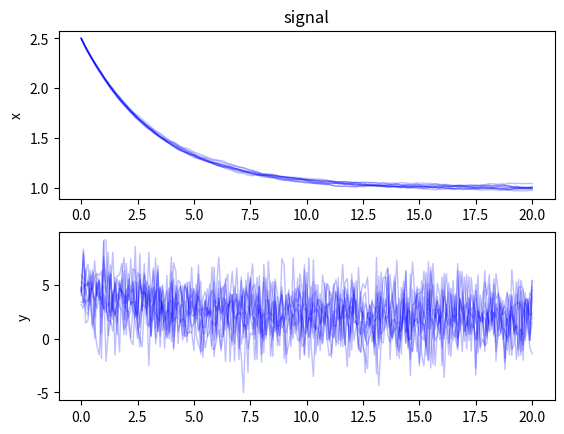
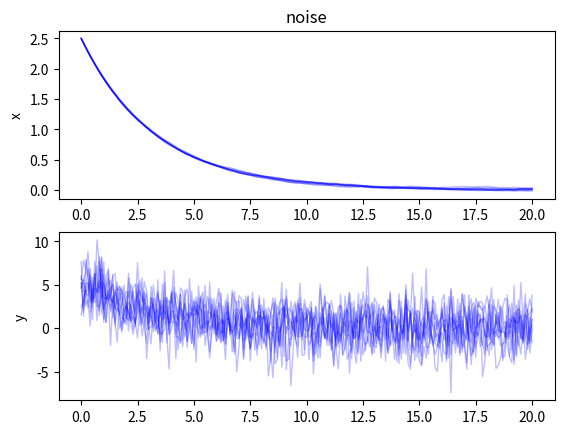

These charts were generated, in order, by the following Python code:
import math
import numpy as np
import matplotlib.pyplot as plt

class RccircuitEnsemble():
    def __init__(self, signal, title):
        self.signal = signal
        self.title = title
        self.runs = []

    def plot(self):
        lw = 1
        plt.figure()
        for run in self.runs:
            log = np.asarray(run.log)
            plt.subplot(2, 1, 1)
            plt.plot(log[:, 0], log[:, 1], linewidth=lw, color='b', alpha=.25), plt.ylabel('x')
            if self.title: plt.title(self.title)
            plt.subplot(2, 1, 2)
            plt.plot(log[:, 0], log[:, 2], linewidth=lw, color='b', alpha=.25), plt.ylabel('y')

class Rccircuit():
    def __init__(self, signal):
        self.u = signal * 1e-6 # amps step-function input
        self.tsteps = 201
        self.dt = .1
        self.x = 2.5 + math.sqrt(1e-6) * np.random.randn()
        self.Rww = 1e-5
        self.Rvv = 4
        self.log = []
        v = math.sqrt(self.Rvv) * np.random.randn()
        self.y = 2 * self.x + v
        self.log.append([0, self.x, self.y])

    def steps(self):
        for tstep in range(1, self.tsteps):
            tsec = tstep * self.dt
            w = math.sqrt(self.Rww) * np.random.randn()
            v = math.sqrt(self.Rvv) * np.random.randn()
            self.x = .97 * self.x + 100 * self.u + w
            self.y = 2 * self.x + v
            self.log.append([tsec, self.x, self.y])
            yield (tsec, self.x, self.y)

    def plot(self):
        log = np.asarray(self.log)
        lw = 1
        plt.figure()
        plt.subplot(2, 1, 1), plt.plot(log[:, 0], log[:, 1], linewidth=lw), plt.ylabel('x')
        plt.subplot(2, 1, 2), plt.plot(log[:, 0], log[:, 2], linewidth=lw), plt.ylabel('y')

class Jazwinski1():
    def __init__(self):
        self.tsteps = 151
        self.dt = .01
        self.x = 2.
        self.Rww = 1e-6
        self.Rvv = 9e-2
        self.log = []
        self.va = np.vectorize(self.a)
        self.vc = np.vectorize(self.c)
        bignsubx = 1
        kappa = 1
        k0 = bignsubx + kappa
        k1 = kappa / float(k0)
        k2 = 1 / float(2 * k0)
        self.nsamp = 250
        self.W = np.array([k1, k2, k2])
        self.k0 = k0
        self.kappa = kappa

    def a(self, x, w=0):
        return (1 - .05 * self.dt) * x + (.04 * self.dt) * x ** 2 + w

    def c(self, x, v=0):
        return x ** 2 + x ** 3 + v

    def A(self, x):
        return 1 - .05 * self.dt + .08 * self.dt * x

    def C(self, x):
        return 2 * x + 3 * x ** 2

    def X(self, xhat, Ptil):
        return [xhat, xhat + math.sqrt(self.k0 * Ptil), xhat - math.sqrt(self.k0 * Ptil)]

    def Xhat(self, X, Rww):
        return [X[0], X[1] + self.kappa * math.sqrt(Rww), X[2] - self.kappa * math.sqrt(Rww)]

    def Apf(self, x):
        return (1 - .05 * self.dt) * x + (.04 * self.dt) * x ** 2 + math.sqrt(self.Rww) * np.random.randn(self.nsamp)

    def Cpf(self, y, x):
        return np.exp(-np.log(2. * np.pi * self.Rvv) / 2. - (y - x ** 2 - x ** 3) ** 2 / (2. * self.Rvv))

    def steps(self):
        for tstep in range(self.tsteps):
            tsec = tstep * self.dt
            w = math.sqrt(self.Rww) * np.random.randn()
            v = math.sqrt(self.Rvv) * np.random.randn()
            self.x = self.a(self.x, w)
            self.y = self.c(self.x, v)
            if tstep == 0: continue
            self.log.append([tsec, self.x, self.y])
            yield (tsec, self.x, self.y)


class Jazwinski2():
    def __init__(self):
        self.tsteps = 1501
        self.dt = .01
        self.x = np.array([2., .05, .04])
        self.Rww = 1e-9 * np.array([1, 1, 1])
        self.Rvv = 9e-2
        self.Sw = np.linalg.cholesky(np.diag(self.Rww))
        self.Sv = np.linalg.cholesky(np.diag(self.Rvv * np.array([1])))
        self.log = []
        self.nsamp = 250
        n = 3
        kappa = 1
        alpha = 1
        beta = 2
        lam = alpha ** 2 * (n + kappa) - n
        wi = 1 / float(2 * (n + lam))
        w0m = lam / float(n + lam)
        w0c = lam / float(n + lam) + (1 - alpha ** 2 + beta)
        self.Wm = np.array([w0m, wi, wi, wi, wi, wi, wi])
        self.Wc = np.array([w0c, wi, wi, wi, wi, wi, wi])
        self.nlroot = math.sqrt(n + lam)
        self.Xtil = np.zeros((3, 7))
        self.Ytil = np.zeros((1, 7))
        self.Pxy = np.zeros((3, 1))
        self.G = np.eye(3)
        self.Q = np.diag(self.Rww)

    def a(self, x, w=0):
        return np.array([(1 - x[1] * self.dt) * x[0] + x[2] * self.dt * x[0] ** 2, x[1], x[2]]) + w

    def c(self, x, v=0):
        return x[0] ** 2 + x[0] ** 3 + v

    def A(self, x):
        A = np.eye(3)
        A[0, 0] = 1 - x[1] * self.dt + 2 * x[2] * self.dt * x[0]
        A[0, 1] = -self.dt * x[0]
        A[0, 2] = self.dt * x[0] ** 2
        return A

    def C(self, x):
        return np.array([2 * x[0] + 3 * x[0] ** 2, 0, 0])

    def X(self, x, C):
        X = np.zeros([3, 7])
        X[:, 0] = x
        X[:, 1] = x + self.nlroot * C.T[:, 0]
        X[:, 2] = x + self.nlroot * C.T[:, 1]
        X[:, 3] = x + self.nlroot * C.T[:, 2]
        X[:, 4] = x - self.nlroot * C.T[:, 0]
        X[:, 5] = x - self.nlroot * C.T[:, 1]
        X[:, 6] = x - self.nlroot * C.T[:, 2]
        return X

    def Xhat(self, X):
        Xhat = np.zeros([3, 7])
        Xhat[:, 0] = X[:, 0]
        Xhat[:, 1] = X[:, 1] + self.nlroot * self.Sw.T[:, 0]
        Xhat[:, 2] = X[:, 2] + self.nlroot * self.Sw.T[:, 1]
        Xhat[:, 3] = X[:, 3] + self.nlroot * self.Sw.T[:, 2]
        Xhat[:, 4] = X[:, 4] - self.nlroot * self.Sw.T[:, 0]
        Xhat[:, 5] = X[:, 5] - self.nlroot * self.Sw.T[:, 1]
        Xhat[:, 6] = X[:, 6] - self.nlroot * self.Sw.T[:, 2]
        return Xhat

    def va(self, X):
        for i in range(7): X[:, i] = self.a(X[:, i], 0)
        return X

    def vc(self, Xhat):
        Y = np.zeros(7)
        for i in range(7): Y[i] = self.c(Xhat[:, i], 0)
        return Y

    def Xtil(self, X, W):
        Xtil = np.zeros((3, 7))
        for i in range(7): Xtil[:, i] = X[:, i] - W @ X.T
        return Xtil

    def ksi(self, Y, W):
        ksi = np.zeros((1, 7))
        for i in range(7): ksi[0, i] = Y[i] - W @ Y.T
        return ksi

    def Apf(self, x):
        return (1 - x[1] * self.dt) * x[0] + x[2] * self.dt * x[0] ** 2

    def Cpf(self, y, x):
        return np.exp(-np.log(2. * np.pi * self.Rvv) / 2. - (y - x ** 2 - x ** 3) ** 2 / (2. * self.Rvv))

    def steps(self):
        for tstep in range(self.tsteps):
            tsec = tstep * self.dt
            w = np.multiply(np.random.randn(1, 3), np.sqrt(np.diag(self.Rww)))
            v = math.sqrt(self.Rvv) * np.random.randn()
            self.x = self.a(self.x, w[0])
            self.y = self.c(self.x, v)
            if tstep == 0: continue
            self.log.append([tsec, self.x, self.y])
            yield (tsec, self.x, self.y)

def rccircuit(runs, signal, title=None):
    ens = RccircuitEnsemble(signal, title)
    for runndx in range(runs):
        sim = Rccircuit(signal)
        for step in sim.steps():
            continue
        ens.runs.append(sim)
    return ens

if __name__ == "__main__":
    enssig = rccircuit(runs=10, signal=300., title='signal')
    ensnoise = rccircuit(runs=10, signal=0., title='noise')
    enssig.plot()
    ensnoise.plot()
    plt.show()
